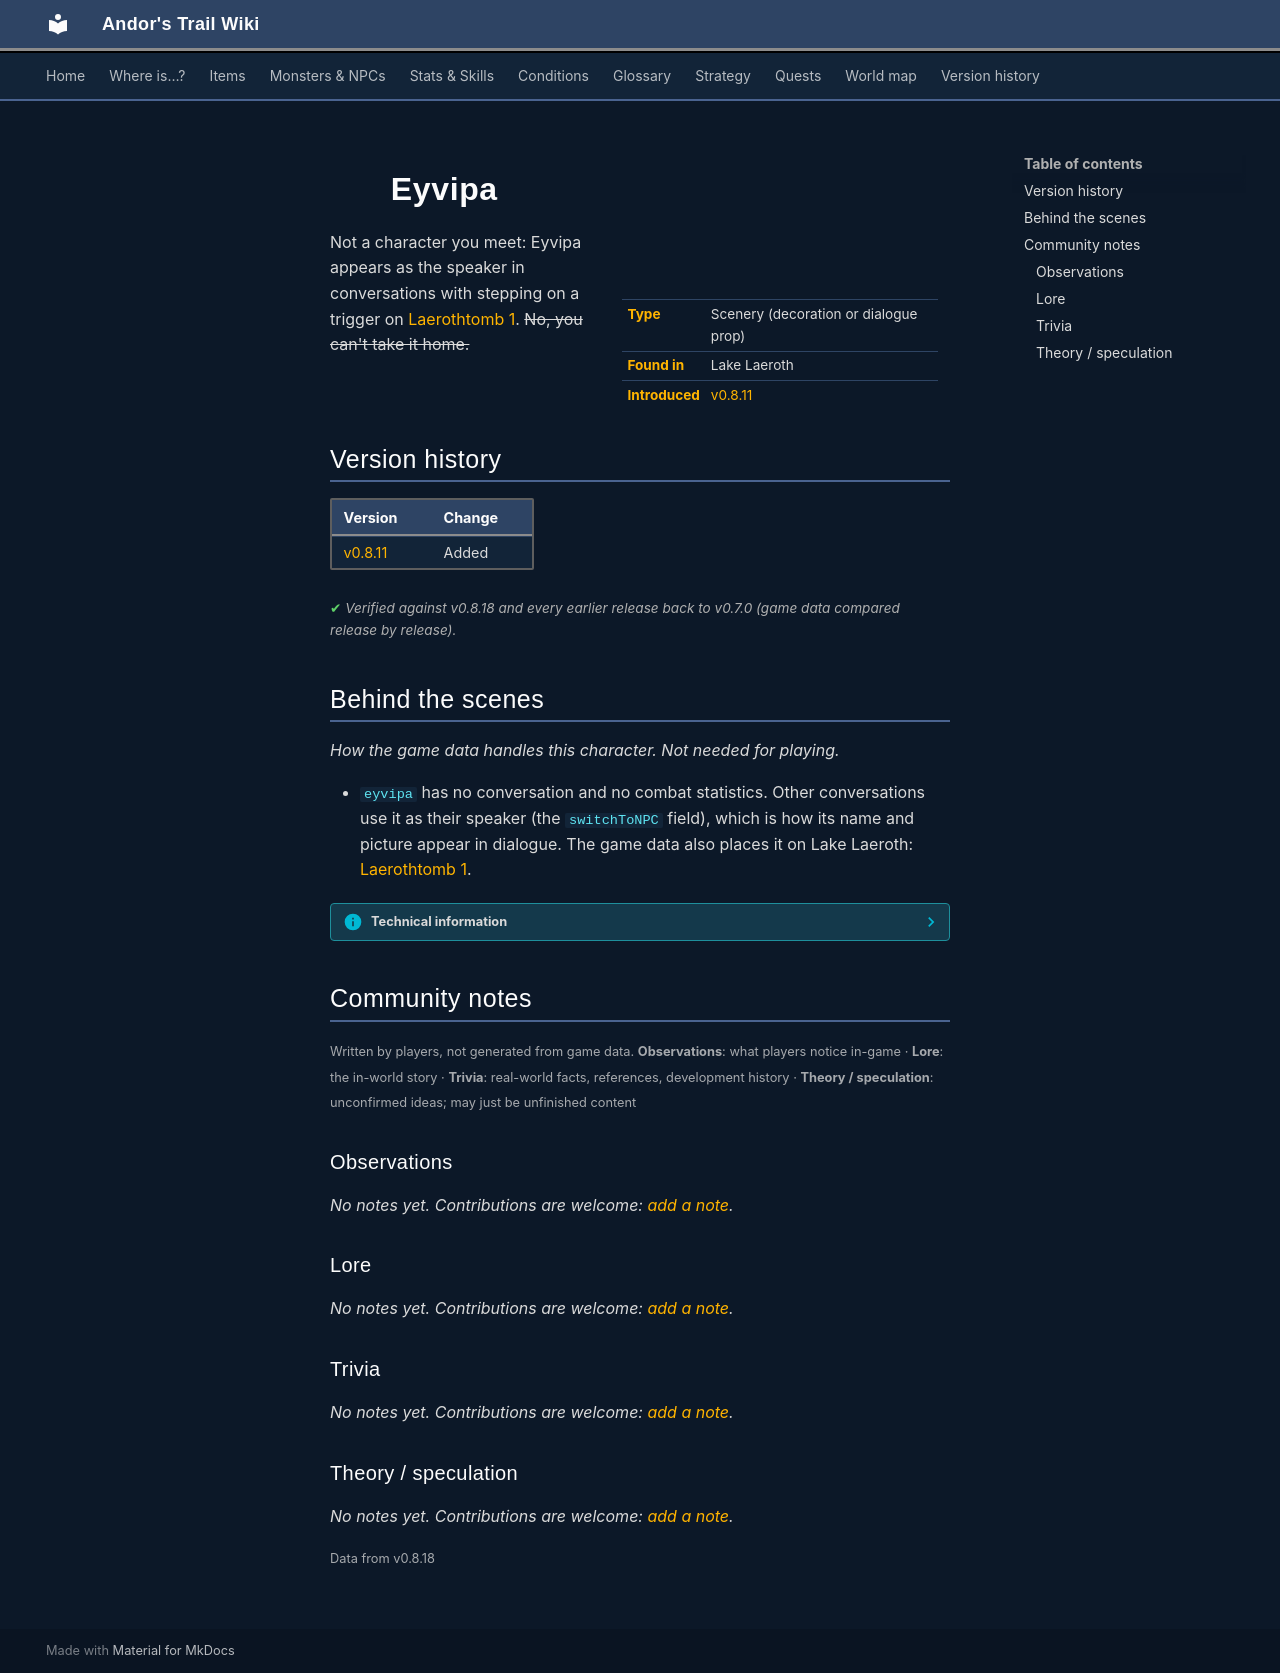

repository: asdfghjkl628/Andor-s-Trail-Wikiiii · page: monsters/eyvipa/index.html · generator: mkdocs

---
description: "Eyvipa is scenery in Andor's Trail: a decoration or dialogue prop, found in Lake Laeroth."
---

# ![](../assets/icons/monsters/monsters_gisons_11.png){ .sprite } Eyvipa

<div class="infobox" markdown>

<p class="ib-img"><img class="sprite" src="../../assets/icons/monsters/monsters_gisons_11.png" alt=""></p>

| | |
|---|---|
| **Type** | Scenery (decoration or dialogue prop) |
| **Found in** | Lake Laeroth |
| **Introduced** | [v0.8.11](../versions/0.8.11.md) |

</div>

Not a character you meet: Eyvipa appears as the speaker in conversations with stepping on a trigger on [Laerothtomb 1](../maps/laerothtomb1.md). ~~No, you can't take it home.~~


## Version history

| Version | Change |
|---|---|
| [v0.8.11](../versions/0.8.11.md) | Added |

<p class="verified">Verified against v0.8.18 and every earlier release back to v0.7.0 (game data compared release by release).</p>


## Behind the scenes

*How the game data handles this character. Not needed for playing.*

- `eyvipa` has no conversation and no combat statistics. Other conversations use it as their speaker (the `switchToNPC` field), which is how its name and picture appear in dialogue. The game data also places it on Lake Laeroth: [Laerothtomb 1](../maps/laerothtomb1.md).

??? info "Technical information"

    | | |
    |---|---|
    | Entry ID | `eyvipa` |
    | Type (wiki) | Scenery |
    | Spawn group | `eyvipa` |
    | Loot table | – |
    | Conversation | – |
    | Faction | – |
    | Movement | wholeMap |
    | Icon | `monsters_gisons:11` |
    | Defined in | `res/raw/monsterlist_laeroth.json` |

    Raw data:

    ```json
    {
     "id": "eyvipa",
     "name": "Eyvipa",
     "iconID": "monsters_gisons:11",
     "monsterClass": "undead",
     "movementAggressionType": "wholeMap",
     "spawnGroup": "eyvipa"
    }
    ```


## Community notes

<small>Written by players, not generated from game data. **Observations**: what players notice in-game · **Lore**: the in-world story · **Trivia**: real-world facts, references, development history · **Theory / speculation**: unconfirmed ideas; may just be unfinished content</small>

### Observations

*No notes yet. Contributions are welcome: [add a note](https://github.com/asdfghjkl628/Andor-s-Trail-Wikiiii/new/main/notes/monsters?filename=eyvipa.md&value=%23%23%20Observations%0A%0A%3C%21--%20what%20players%20notice%20in-game%20--%3E%0A%0A%23%23%20Lore%0A%0A%3C%21--%20the%20in-world%20story%20--%3E%0A%0A%23%23%20Trivia%0A%0A%3C%21--%20real-world%20facts%2C%20references%2C%20development%20history%20--%3E%0A%0A%23%23%20Theory%20/%20speculation%0A%0A%3C%21--%20unconfirmed%20ideas%3B%20may%20just%20be%20unfinished%20content%20--%3E%0A).*

### Lore

*No notes yet. Contributions are welcome: [add a note](https://github.com/asdfghjkl628/Andor-s-Trail-Wikiiii/new/main/notes/monsters?filename=eyvipa.md&value=%23%23%20Observations%0A%0A%3C%21--%20what%20players%20notice%20in-game%20--%3E%0A%0A%23%23%20Lore%0A%0A%3C%21--%20the%20in-world%20story%20--%3E%0A%0A%23%23%20Trivia%0A%0A%3C%21--%20real-world%20facts%2C%20references%2C%20development%20history%20--%3E%0A%0A%23%23%20Theory%20/%20speculation%0A%0A%3C%21--%20unconfirmed%20ideas%3B%20may%20just%20be%20unfinished%20content%20--%3E%0A).*

### Trivia

*No notes yet. Contributions are welcome: [add a note](https://github.com/asdfghjkl628/Andor-s-Trail-Wikiiii/new/main/notes/monsters?filename=eyvipa.md&value=%23%23%20Observations%0A%0A%3C%21--%20what%20players%20notice%20in-game%20--%3E%0A%0A%23%23%20Lore%0A%0A%3C%21--%20the%20in-world%20story%20--%3E%0A%0A%23%23%20Trivia%0A%0A%3C%21--%20real-world%20facts%2C%20references%2C%20development%20history%20--%3E%0A%0A%23%23%20Theory%20/%20speculation%0A%0A%3C%21--%20unconfirmed%20ideas%3B%20may%20just%20be%20unfinished%20content%20--%3E%0A).*

### Theory / speculation

*No notes yet. Contributions are welcome: [add a note](https://github.com/asdfghjkl628/Andor-s-Trail-Wikiiii/new/main/notes/monsters?filename=eyvipa.md&value=%23%23%20Observations%0A%0A%3C%21--%20what%20players%20notice%20in-game%20--%3E%0A%0A%23%23%20Lore%0A%0A%3C%21--%20the%20in-world%20story%20--%3E%0A%0A%23%23%20Trivia%0A%0A%3C%21--%20real-world%20facts%2C%20references%2C%20development%20history%20--%3E%0A%0A%23%23%20Theory%20/%20speculation%0A%0A%3C%21--%20unconfirmed%20ideas%3B%20may%20just%20be%20unfinished%20content%20--%3E%0A).*


<small>Data from v0.8.18</small>
